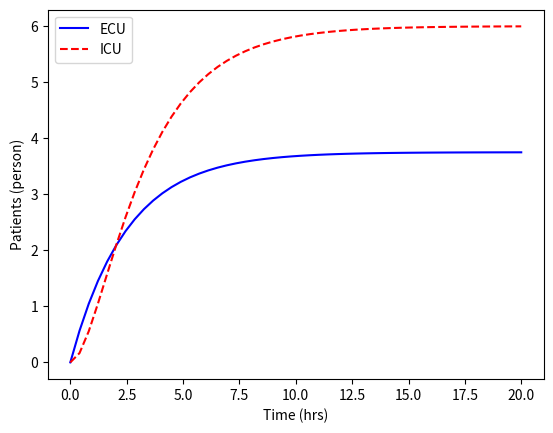

Write the Python code that produced this figure.
#!/usr/bin/env python3
# -*- coding: utf-8 -*-
"""
Created on Tue Apr  5 16:39:28 2022

@author: jasmindersingh

ECU andf ICU SATURATED
"""
import numpy as np
import matplotlib.pyplot as plt
from scipy.integrate import odeint


def simulation(p, t):
   # inflow
   pin = 6  # patient/hr into ER

   # constants
   c1 = 0.8 #Covid patients into ICU
   c2 = 0.1 #Covid death rate out of ICU
   
   #ECU
   nurses = 1 #1 nurse = 4 patients
   ventilators = 5 # 1 ventilator = 1 patient
   ctscan = 8 # 1 CT-Scan = 5 patients
   
   #ECU capacity
   ecu_capacity = min(4*nurses, ventilators, 5*ctscan)
   
   #ICU
   doctors = 4 # 1 doctor = 8 patients
   respirators =2 # 2 respirator = 1 patient
   beds = 5 # 1 bed = 1 patient
   
   #ECU capacity
   icu_capacity = min(8*doctors, 0.5*respirators, beds)
   
   # outflow
   pout1 = c1 * p[0] * (nurses/4) * ventilators * (ctscan/5)  
   pout2 = c2 * p[1] * (doctors/8) * (2*respirators) * beds
   
   # differential equations
   dpdt1 = (pin   - pout1) / ecu_capacity
   dpdt2 = (pout1 - pout2) / icu_capacity
   
   # overflow conditions
   if p[0]>=10 and dpdt1>=0:
       dpdt1 = 0
   if p[1]>=10 and dpdt2>=0:
       dpdt2 = 0
   dpdt = [dpdt1,dpdt2]
   return dpdt

# integrate the equations
t = np.linspace(0,20) # times to report solution
p0 = [0,0]            # initial conditions for number of patients
y = odeint(simulation,p0,t) # integrate

# plot results
plt.figure(1)
plt.plot(t,y[:,0],'b-')
plt.plot(t,y[:,1],'r--')
plt.xlabel('Time (hrs)')
plt.ylabel('Patients (person)')
plt.legend(['ECU','ICU'])
plt.show()